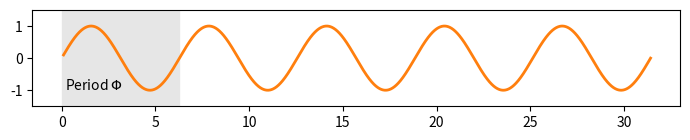

Reproduce this figure in Python. (Note: this script raises an exception after producing the figure.)
# ----------------------------------------------------------------------------
# Author:  Nicolas P. Rougier
# License: BSD
# ----------------------------------------------------------------------------
import numpy as np
import matplotlib.pyplot as plt

X = np.linspace(0.1, 10*np.pi, 10000)
Y = np.sin(X)

# fig = plt.figure(figsize=(8,2))
# plt.plot(X, Y, color="orange", linewidth=2)
# plt.xticks([]), plt.yticks([])
# plt.tight_layout()
# plt.savefig("../figures/sine.pdf", dpi=100)

# fig = plt.figure(figsize=(7,1.5))
# plt.plot(X, Y, "C1o:", markevery=500,  mec="1.0", lw=2, ms=8.5, mew=2)
# # plt.xticks([]), plt.yticks([])
# plt.ylim(-1.5, 1.5)
# plt.tight_layout()
# plt.savefig("../figures/sine-marker.pdf", dpi=100)

# fig, ax = plt.subplots(figsize=(7,1.5))
# ax.set_xscale("log")
# ax.plot(X, Y, "-")
# plt.plot(X, Y, "C1o-", markevery=500,  mec="1.0", lw=2, ms=8.5, mew=2)
# #plt.xticks([]), plt.yticks([])
# plt.ylim(-1.5, 1.5)
# plt.tight_layout()
# plt.savefig("../figures/sine-logscale.pdf", dpi=100)


fig = plt.figure(figsize=(7,1.5))
plt.plot(X, Y, "C1", lw=2)
plt.fill_betweenx([-1.5,1.5],[0],[2*np.pi], color=".9")
plt.text(0, -1, r" Period $\Phi$")
# plt.xticks([]), plt.yticks([])
plt.ylim(-1.5, 1.5)
plt.tight_layout()
plt.savefig("../figures/sine-period.pdf", dpi=100)
plt.show()

# X = np.linspace(0, 2*np.pi, 10000)
# Y = np.sin(10*X)

# fig = plt.figure(figsize=(3,3))
# ax = plt.subplot(projection="polar")
# ax.set_rorigin(-3)
# ax.set_xticks(np.linspace(0, 2*np.pi, 8+1 ))
# ax.set_xticklabels([])
# ax.set_yticklabels([])
# plt.ylim(-1.5, 1.5)
# plt.plot(X, Y, "C1")
# plt.savefig("../figures/sine-polar.pdf", dpi=100)
# plt.show()
